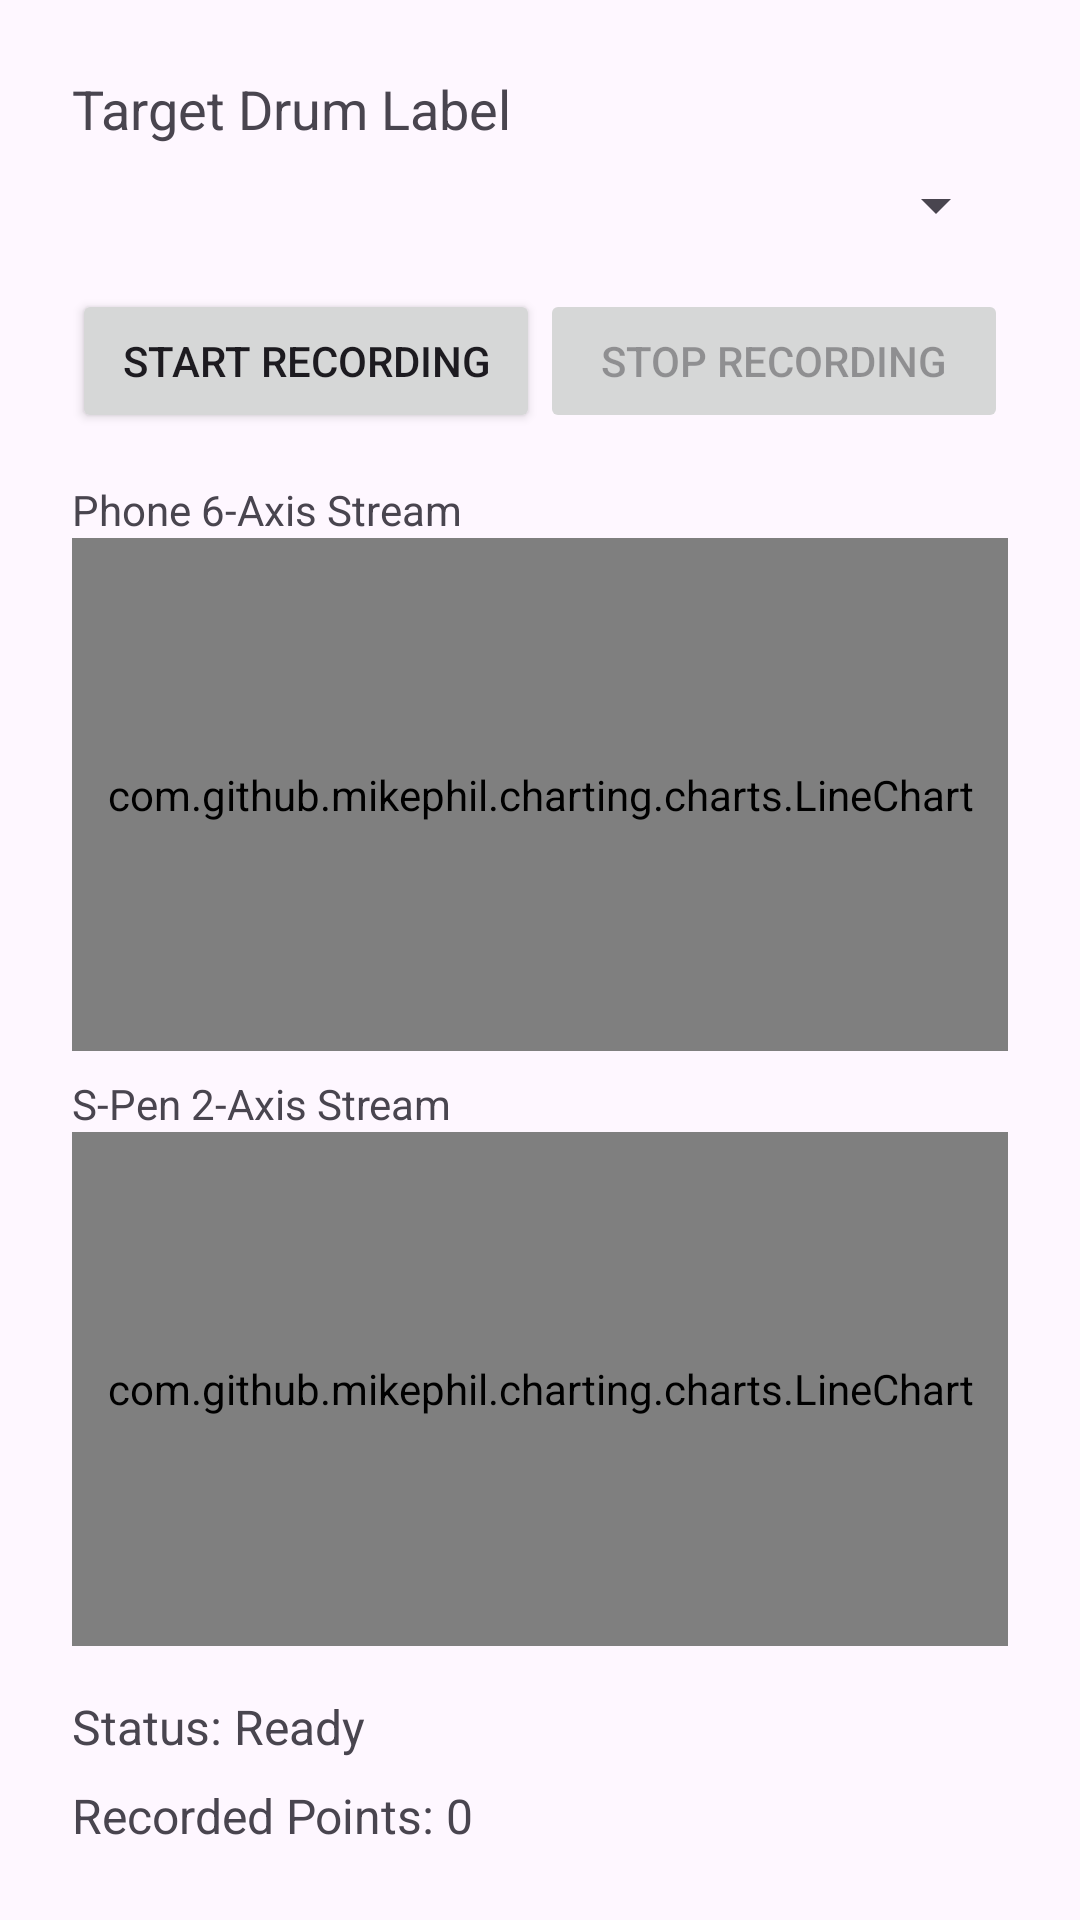

The Android layout XML behind this screen, and the referenced resources:
<!-- AndroidManifest.xml: application theme Theme.Point6 -->
<!-- res/layout/activity_logger.xml -->
<?xml version="1.0" encoding="utf-8"?>
<LinearLayout xmlns:android="http://schemas.android.com/apk/res/android"
    android:layout_width="match_parent"
    android:layout_height="match_parent"
    android:orientation="vertical"
    android:padding="24dp">

    <TextView
        android:layout_width="wrap_content"
        android:layout_height="wrap_content"
        android:text="Target Drum Label"
        android:textSize="18sp"
        android:layout_marginBottom="8dp"/>

    <Spinner
        android:id="@+id/labelSpinner"
        android:layout_width="match_parent"
        android:layout_height="wrap_content"
        android:layout_marginBottom="16dp"/>

    <LinearLayout
        android:layout_width="match_parent"
        android:layout_height="wrap_content"
        android:orientation="horizontal"
        android:layout_marginBottom="16dp">
        <Button
            android:id="@+id/btnStart"
            android:layout_width="0dp"
            android:layout_height="wrap_content"
            android:layout_weight="1"
            android:text="Start Recording" />
        <Button
            android:id="@+id/btnStop"
            android:layout_width="0dp"
            android:layout_height="wrap_content"
            android:layout_weight="1"
            android:text="Stop Recording"
            android:enabled="false"/>
    </LinearLayout>

    <TextView
        android:layout_width="wrap_content"
        android:layout_height="wrap_content"
        android:text="Phone 6-Axis Stream" />
    <com.github.mikephil.charting.charts.LineChart
        android:id="@+id/phoneChart"
        android:layout_width="match_parent"
        android:layout_height="0dp"
        android:layout_weight="1"
        android:layout_marginBottom="8dp"/>

    <TextView
        android:layout_width="wrap_content"
        android:layout_height="wrap_content"
        android:text="S-Pen 2-Axis Stream" />
    <com.github.mikephil.charting.charts.LineChart
        android:id="@+id/spenChart"
        android:layout_width="match_parent"
        android:layout_height="0dp"
        android:layout_weight="1"
        android:layout_marginBottom="16dp"/>

    <TextView
        android:id="@+id/tvStatus"
        android:layout_width="match_parent"
        android:layout_height="wrap_content"
        android:text="Status: Ready"
        android:textSize="16sp"
        android:layout_marginBottom="8dp"/>

    <TextView
        android:id="@+id/tvRecordCount"
        android:layout_width="match_parent"
        android:layout_height="wrap_content"
        android:text="Recorded Points: 0"
        android:textSize="16sp"/>
</LinearLayout>
<!-- resources referenced by this layout -->
<resources>
  <style name="Theme.Point6" parent="Base.Theme.Point6" />
  <style name="Base.Theme.Point6" parent="Theme.Material3.DayNight.NoActionBar">
          <item name="android:navigationBarColor">@android:color/transparent</item>
          <item name="android:statusBarColor">@android:color/transparent</item>
          <item name="android:windowDrawsSystemBarBackgrounds">true</item>
          <item name="android:windowLightStatusBar">true</item>
          <item name="android:windowLightNavigationBar" tools:targetApi="27">true</item>
          <item name="android:fitsSystemWindows">true</item>
      </style>
</resources>
